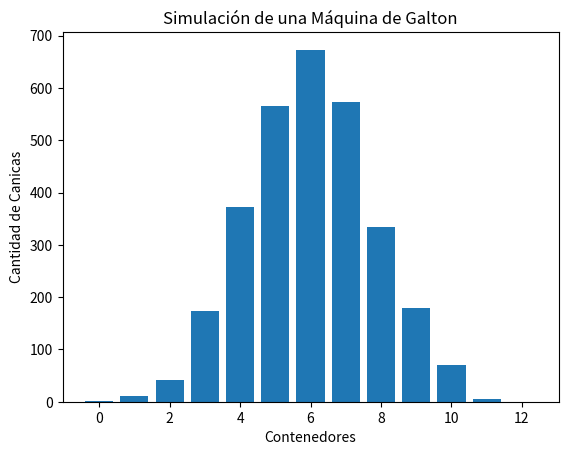

Here is the Python script that generated this plot:
import matplotlib.pyplot as plt
import numpy as np

def simular_canicas(num_canicas, num_niveles):
    contenedores = np.zeros(num_niveles + 1)
    
    for _ in range(num_canicas):
        posicion = 0
        for _ in range(num_niveles):
            if np.random.rand() > 0.5:  # 50% de probabilidad de ir a la derecha
                posicion += 1
        contenedores[posicion] += 1
    
    return contenedores

def graficar_histograma(contenedores):
    plt.bar(range(len(contenedores)), contenedores)
    plt.xlabel('Contenedores')
    plt.ylabel('Cantidad de Canicas')
    plt.title('Simulación de una Máquina de Galton')
    plt.show()

def main():
    num_canicas = 3000
    num_niveles = 12
    
    resultados = simular_canicas(num_canicas, num_niveles)
    graficar_histograma(resultados)

if __name__ == "__main__":
    main()
